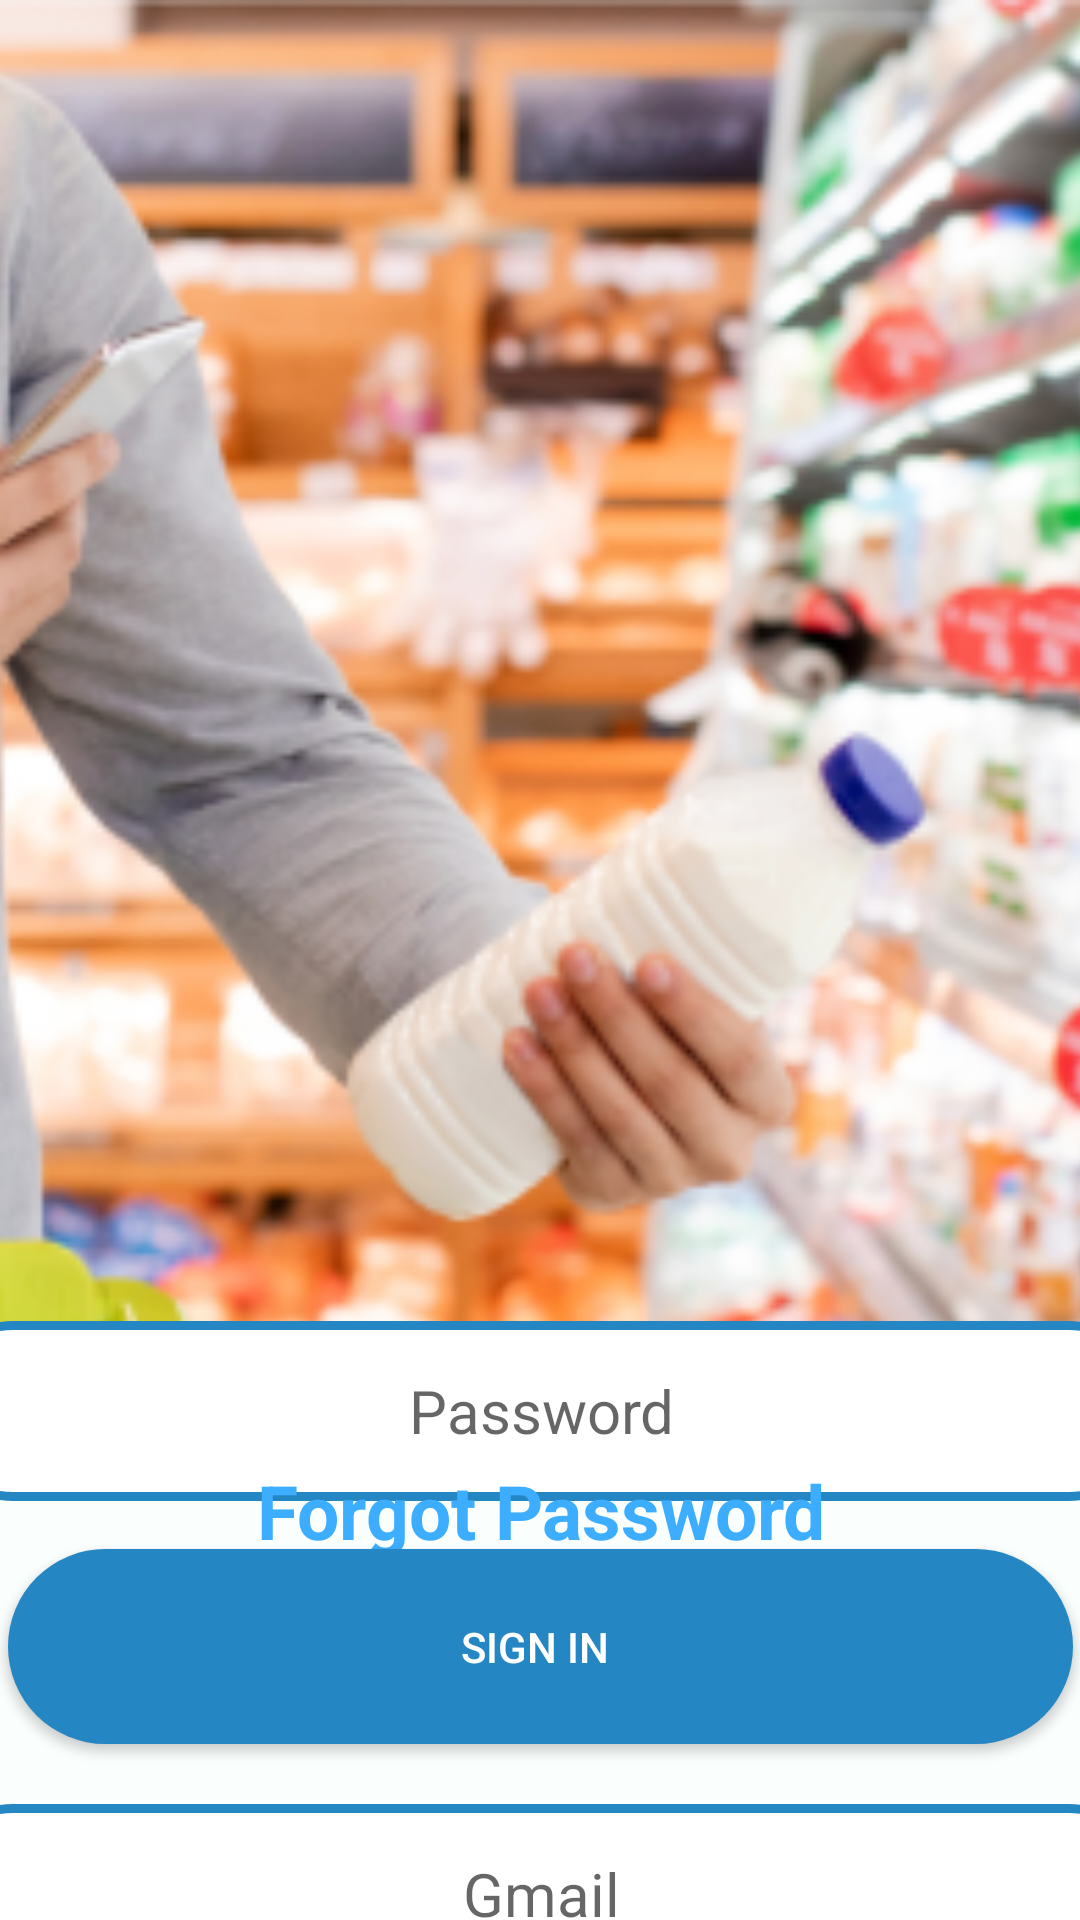

Here is an Android app screen rendered from its layout file. Give the layout XML and the strings, colors and styles it references.
<!-- AndroidManifest.xml: application theme Theme.CartEase -->
<!-- res/layout/activity_main6.xml -->
<?xml version="1.0" encoding="utf-8"?>
<androidx.constraintlayout.widget.ConstraintLayout xmlns:android="http://schemas.android.com/apk/res/android"
    xmlns:app="http://schemas.android.com/apk/res-auto"
    xmlns:tools="http://schemas.android.com/tools"
    android:id="@+id/main"
    android:layout_width="match_parent"
    android:layout_height="match_parent"
    tools:context=".MainActivity6">

    <ImageView
        android:id="@+id/imggView1"
        android:layout_width="829dp"
        android:layout_height="688dp"
        android:layout_gravity="center"
        android:adjustViewBounds="true"
        android:src="@drawable/createaccpic"
        app:layout_constraintBottom_toBottomOf="parent"
        app:layout_constraintEnd_toEndOf="parent"
        app:layout_constraintHorizontal_bias="0.498"
        app:layout_constraintStart_toStartOf="parent"
        app:layout_constraintTop_toTopOf="parent"
        app:layout_constraintVertical_bias="0.0" />

    <ImageView
        android:id="@+id/imggView"
        android:layout_width="520dp"
        android:layout_height="572dp"
        android:layout_gravity="center"
        android:layout_marginTop="492dp"
        android:adjustViewBounds="true"
        android:src="@drawable/white"
        app:layout_constraintEnd_toEndOf="parent"
        app:layout_constraintStart_toStartOf="parent"
        app:layout_constraintTop_toTopOf="parent" />

    <TextView
        android:id="@+id/textView4"
        android:layout_width="449dp"
        android:layout_height="68dp"
        android:gravity=""
        android:text="    Sign In"
        android:textColor="@android:color/black"
        android:textSize="40sp"
        android:textStyle="bold"
        app:layout_constraintBottom_toBottomOf="@+id/imggView"
        app:layout_constraintEnd_toEndOf="parent"
        app:layout_constraintHorizontal_bias="0.0"
        app:layout_constraintStart_toStartOf="parent"
        app:layout_constraintTop_toTopOf="parent"
        app:layout_constraintVertical_bias="0.507" />

    <EditText
        android:id="@+id/password"
        android:layout_width="412dp"
        android:layout_height="60dp"
        android:background="@drawable/border_blue"
        android:gravity="center"
        android:hint="Password"
        android:inputType="textPassword"
        android:textSize="20sp"
        app:layout_constraintBottom_toBottomOf="parent"
        app:layout_constraintEnd_toEndOf="parent"
        app:layout_constraintStart_toStartOf="parent"
        app:layout_constraintTop_toTopOf="parent"
        app:layout_constraintVertical_bias="0.759"
        app:layout_constraintWidth_percent="0.8" />

    <EditText
        android:id="@+id/gmail"
        android:layout_width="412dp"
        android:layout_height="60dp"
        android:background="@drawable/border_blue"
        android:gravity="center"
        android:hint="Gmail"
        android:inputType="textEmailAddress"
        android:textSize="20sp"
        app:layout_constraintBottom_toBottomOf="@+id/imggView"
        app:layout_constraintEnd_toEndOf="parent"
        app:layout_constraintStart_toStartOf="parent"
        app:layout_constraintTop_toTopOf="@+id/imggView1"
        app:layout_constraintVertical_bias="0.599"
        app:layout_constraintWidth_percent="0.8" />

    <TextView
        android:id="@+id/textView3"
        android:layout_width="438dp"
        android:layout_height="74dp"
        android:gravity="center"
        android:includeFontPadding="false"
        android:text="Forgot Password"
        android:textColor="#3daeff"
        android:textSize="25sp"
        android:textStyle="bold"
        app:layout_constraintBottom_toBottomOf="parent"
        app:layout_constraintEnd_toEndOf="parent"
        app:layout_constraintStart_toStartOf="parent"
        app:layout_constraintTop_toTopOf="parent"
        app:layout_constraintVertical_bias="0.826" />

    <Button
        android:id="@+id/button7"
        android:layout_width="355dp"
        android:layout_height="65dp"
        android:layout_gravity="center"
        android:background="@drawable/roundbutton"
        android:text="             Sign In              "
        android:textColor="@android:color/white"
        app:layout_constraintBottom_toBottomOf="parent"
        app:layout_constraintEnd_toEndOf="parent"
        app:layout_constraintHorizontal_bias="0.503"
        app:layout_constraintStart_toStartOf="parent"
        app:layout_constraintTop_toTopOf="parent"
        app:layout_constraintVertical_bias="0.898" />


</androidx.constraintlayout.widget.ConstraintLayout>
<!-- resources referenced by this layout -->
<resources>
  <!-- drawable border_blue (drawable) -->
  <?xml version="1.0" encoding="utf-8"?>
  <shape xmlns:android="http://schemas.android.com/apk/res/android"
      android:shape="rectangle">
  
      
      <corners android:radius="100dp" />
  
      
      <stroke
          android:width="3dp"
          android:color="#2586C4" /> 
  
      
      <solid android:color="@android:color/white" />
  
  </shape>
  <!-- drawable createaccpic: png bitmap (drawable, 291215 bytes) -->
  <!-- drawable roundbutton (drawable) -->
  <?xml version="1.0" encoding="utf-8"?>
  <shape xmlns:android="http://schemas.android.com/apk/res/android" android:shape="rectangle">
      <corners android:radius="150dp" />
      <solid android:color="#2586C4"/>
  </shape>
  <!-- drawable white: png bitmap (drawable, 2166 bytes) -->
  <style name="Theme.CartEase" parent="Base.Theme.CartEase" />
  <style name="Base.Theme.CartEase" parent="Theme.AppCompat.DayNight.NoActionBar">
          
          
      </style>
</resources>
